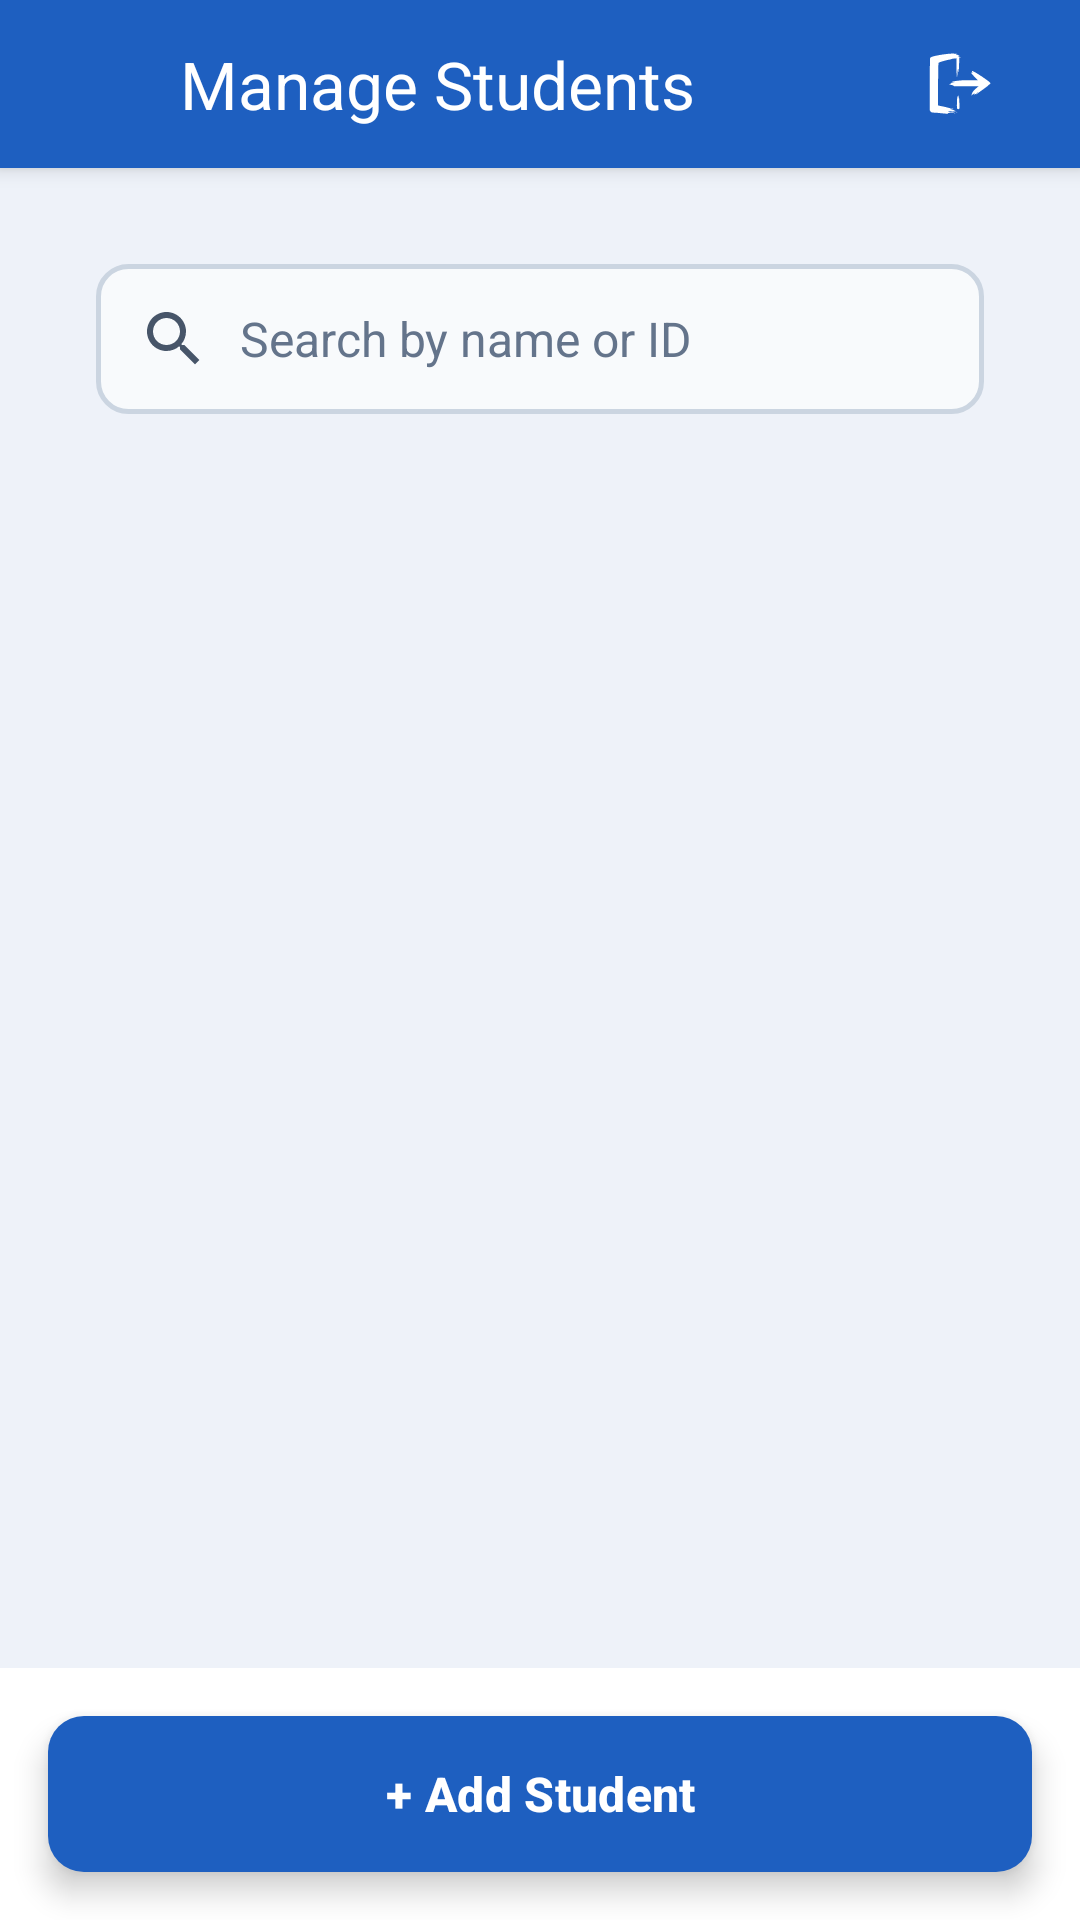

Write the Android layout XML for this screen, with the resource values it uses.
<!-- AndroidManifest.xml: application theme Theme.ClassAttendance -->
<!-- res/layout/students.xml -->
<?xml version="1.0" encoding="utf-8"?>
<LinearLayout xmlns:android="http://schemas.android.com/apk/res/android"
    xmlns:app="http://schemas.android.com/apk/res-auto"
    xmlns:tools="http://schemas.android.com/tools"
    android:id="@+id/main"
    android:layout_width="match_parent"
    android:layout_height="match_parent"
    android:background="@drawable/screen_bg_white"
    android:orientation="vertical"
    tools:context=".ManageStudentsActivity">

    
    <LinearLayout
        android:id="@+id/appBar"
        android:layout_width="match_parent"
        android:layout_height="56dp"
        android:background="@color/primary_blue"
        android:elevation="4dp"
        android:gravity="center_vertical"
        android:orientation="horizontal"
        android:paddingStart="4dp"
        android:paddingEnd="16dp">

        <ImageView
            android:id="@+id/btnBack"
            android:layout_width="48dp"
            android:layout_height="48dp"
            android:background="?attr/selectableItemBackgroundBorderless"
            android:clickable="true"
            android:contentDescription="@string/back_description"
            android:focusable="true"
            android:padding="12dp"
            android:src="@drawable/ic_arrow_back" />

        <TextView
            android:id="@+id/tvAppBarTitle"
            android:layout_width="0dp"
            android:layout_height="wrap_content"
            android:layout_weight="1"
            android:layout_marginStart="8dp"
            android:text="@string/manage_students"
            android:textColor="@color/white"
            android:textSize="22sp" />

        <ImageView
            android:id="@+id/btnLogout"
            android:layout_width="48dp"
            android:layout_height="48dp"
            android:background="?attr/selectableItemBackgroundBorderless"
            android:clickable="true"
            android:contentDescription="@string/logout"
            android:focusable="true"
            android:padding="12dp"
            android:src="@drawable/ic_logout" />
    </LinearLayout>

    
    <ScrollView
        android:layout_width="match_parent"
        android:layout_height="0dp"
        android:layout_weight="1"
        android:background="@color/background_light"
        android:scrollbars="none">

        <LinearLayout
            android:layout_width="match_parent"
            android:layout_height="wrap_content"
            android:clipChildren="false"
            android:clipToPadding="false"
            android:orientation="vertical"
            android:padding="16dp">

            
            <LinearLayout
                android:id="@+id/cardFilters"
                android:layout_width="match_parent"
                android:layout_height="wrap_content"
                android:background="@drawable/card"
                android:elevation="4dp"
                android:orientation="vertical"
                android:padding="16dp">

                <EditText
                    android:id="@+id/etSearch"
                    android:layout_width="match_parent"
                    android:layout_height="50dp"
                    android:background="@drawable/input_box"
                    android:drawableStart="@drawable/ic_search"
                    android:drawablePadding="10dp"
                    android:hint="@string/hint_search_student"
                    android:imeOptions="actionSearch"
                    android:inputType="text"
                    android:maxLines="1"
                    android:paddingStart="14dp"
                    android:paddingEnd="16dp"
                    android:textColor="@color/text_primary"
                    android:textColorHint="@color/text_hint"
                    android:textSize="16sp" />

                
                <Spinner
                    android:id="@+id/spClassFilter"
                    android:layout_width="match_parent"
                    android:layout_height="50dp"
                    android:layout_marginTop="12dp"
                    android:background="@drawable/dropdown_box"
                    android:paddingStart="8dp"
                    android:paddingEnd="40dp"
                    android:theme="@style/ThemeOverlay.AppCompat.Light" />
            </LinearLayout>

            <TextView
                android:id="@+id/tvShowing"
                android:layout_width="wrap_content"
                android:layout_height="wrap_content"
                android:layout_marginStart="4dp"
                android:layout_marginTop="16dp"
                android:textColor="@color/text_secondary"
                android:textSize="14sp" />

            
            <LinearLayout
                android:id="@+id/cardStudents"
                android:layout_width="match_parent"
                android:layout_height="wrap_content"
                android:layout_marginTop="8dp"
                android:background="@drawable/card"
                android:divider="@drawable/divider"
                android:dividerPadding="16dp"
                android:elevation="4dp"
                android:orientation="vertical"
                android:paddingTop="4dp"
                android:paddingBottom="4dp"
                android:showDividers="middle">

                <LinearLayout
                    android:id="@+id/listStudents"
                    android:layout_width="match_parent"
                    android:layout_height="wrap_content"
                    android:orientation="vertical" />

            </LinearLayout>

            
            <TextView
                android:id="@+id/tvEmptyStudents"
                android:layout_width="match_parent"
                android:layout_height="wrap_content"
                android:layout_marginTop="24dp"
                android:gravity="center"
                android:text="@string/no_students_found"
                android:textColor="@color/text_secondary"
                android:textSize="15sp"
                android:visibility="gone" />

        </LinearLayout>
    </ScrollView>

    
    <LinearLayout
        android:id="@+id/bottomBar"
        android:layout_width="match_parent"
        android:layout_height="wrap_content"
        android:background="@drawable/bottom_bar"
        android:clipChildren="false"
        android:clipToPadding="false"
        android:elevation="8dp"
        android:orientation="vertical"
        android:padding="16dp">

        <com.google.android.material.button.MaterialButton
            android:id="@+id/btnAddStudent"
            android:layout_width="match_parent"
            android:layout_height="52dp"
            android:elevation="6dp"
            android:insetTop="0dp"
            android:insetBottom="0dp"
            android:stateListAnimator="@null"
            android:text="@string/add_student_plus"
            android:textAllCaps="false"
            android:textColor="@color/white"
            android:textSize="16sp"
            android:textStyle="bold"
            app:backgroundTint="@color/primary_blue"
            app:cornerRadius="12dp" />
    </LinearLayout>

</LinearLayout>
<!-- resources referenced by this layout -->
<resources>
  <color name="background_light">#EEF2F9</color>
  <color name="primary_blue">#1E5FC0</color>
  <color name="text_hint">#64748B</color>
  <color name="text_primary">#0F172A</color>
  <color name="text_secondary">#475569</color>
  <color name="white">#FFFFFFFF</color>
  <!-- drawable divider (drawable) -->
  <?xml version="1.0" encoding="utf-8"?>
  <shape xmlns:android="http://schemas.android.com/apk/res/android"
      android:shape="rectangle">
      <size android:height="1dp" />
      <solid android:color="@color/divider_gray" />
  </shape>
  <!-- drawable dropdown_box (drawable) -->
  <?xml version="1.0" encoding="utf-8"?>
  <layer-list xmlns:android="http://schemas.android.com/apk/res/android">
      <item>
          <shape android:shape="rectangle">
              <solid android:color="@color/input_fill" />
              <stroke android:width="1.5dp" android:color="@color/border_gray" />
              <corners android:radius="10dp" />
          </shape>
      </item>
      <item
          android:width="24dp"
          android:height="24dp"
          android:drawable="@drawable/ic_arrow_drop_down"
          android:end="12dp"
          android:gravity="center_vertical|end" />
  </layer-list>
  <!-- drawable ic_search (drawable) -->
  <?xml version="1.0" encoding="utf-8"?>
  <vector xmlns:android="http://schemas.android.com/apk/res/android"
      android:width="24dp"
      android:height="24dp"
      android:viewportWidth="24"
      android:viewportHeight="24">
      <path
          android:fillColor="@color/text_secondary"
          android:pathData="M15.5,14h-0.79l-0.28,-0.27C15.41,12.59 16,11.11 16,9.5 16,5.91 13.09,3 9.5,3S3,5.91 3,9.5 5.91,16 9.5,16c1.61,0 3.09,-0.59 4.23,-1.57l0.27,0.28v0.79l5,4.99L20.49,19l-4.99,-5zM9.5,14C7.01,14 5,11.99 5,9.5S7.01,5 9.5,5 14,7.01 14,9.5 11.99,14 9.5,14z" />
  </vector>
  <!-- drawable screen_bg_white (drawable) -->
  <?xml version="1.0" encoding="utf-8"?>
  <layer-list xmlns:android="http://schemas.android.com/apk/res/android">
      <item>
          <shape android:shape="rectangle">
              <solid android:color="@color/white" />
          </shape>
      </item>
      <item
          android:height="120dp"
          android:gravity="top|fill_horizontal">
          <shape android:shape="rectangle">
              <solid android:color="@color/primary_blue" />
          </shape>
      </item>
  </layer-list>
  <string name="add_student_plus">+ Add Student</string>
  <string name="back_description">Back</string>
  <string name="hint_search_student">Search by name or ID</string>
  <string name="logout">Logout</string>
  <string name="manage_students">Manage Students</string>
  <string name="no_students_found">No students found.</string>
  <style name="Theme.ClassAttendance" parent="Base.Theme.ClassAttendance" />
  <color name="divider_gray">#D9DEE8</color>
  <color name="input_fill">#F8FAFC</color>
  <color name="border_gray">#CBD5E1</color>
  <style name="Base.Theme.ClassAttendance" parent="Theme.Material3.Light.NoActionBar">
          <item name="colorPrimary">@color/primary_blue</item>
          <item name="materialCalendarTheme">@style/ThemeOverlay.App.DatePicker</item>
          
          <item name="android:forceDarkAllowed" tools:targetApi="q">false</item>
      </style>
  <style name="ThemeOverlay.App.DatePicker" parent="ThemeOverlay.Material3.MaterialCalendar">
          <item name="colorPrimary">@color/primary_blue</item>
          <item name="colorOnPrimary">@color/white</item>
          <item name="colorSurface">@color/white</item>
          <item name="colorOnSurface">@color/text_primary</item>
          <item name="colorOnSurfaceVariant">@color/text_secondary</item>
          <item name="shapeAppearanceCornerLarge">@style/ShapeAppearance.App.LargeComponent</item>
      </style>
  <style name="ShapeAppearance.App.LargeComponent" parent="ShapeAppearance.Material3.LargeComponent">
          <item name="cornerSize">24dp</item>
      </style>
</resources>
